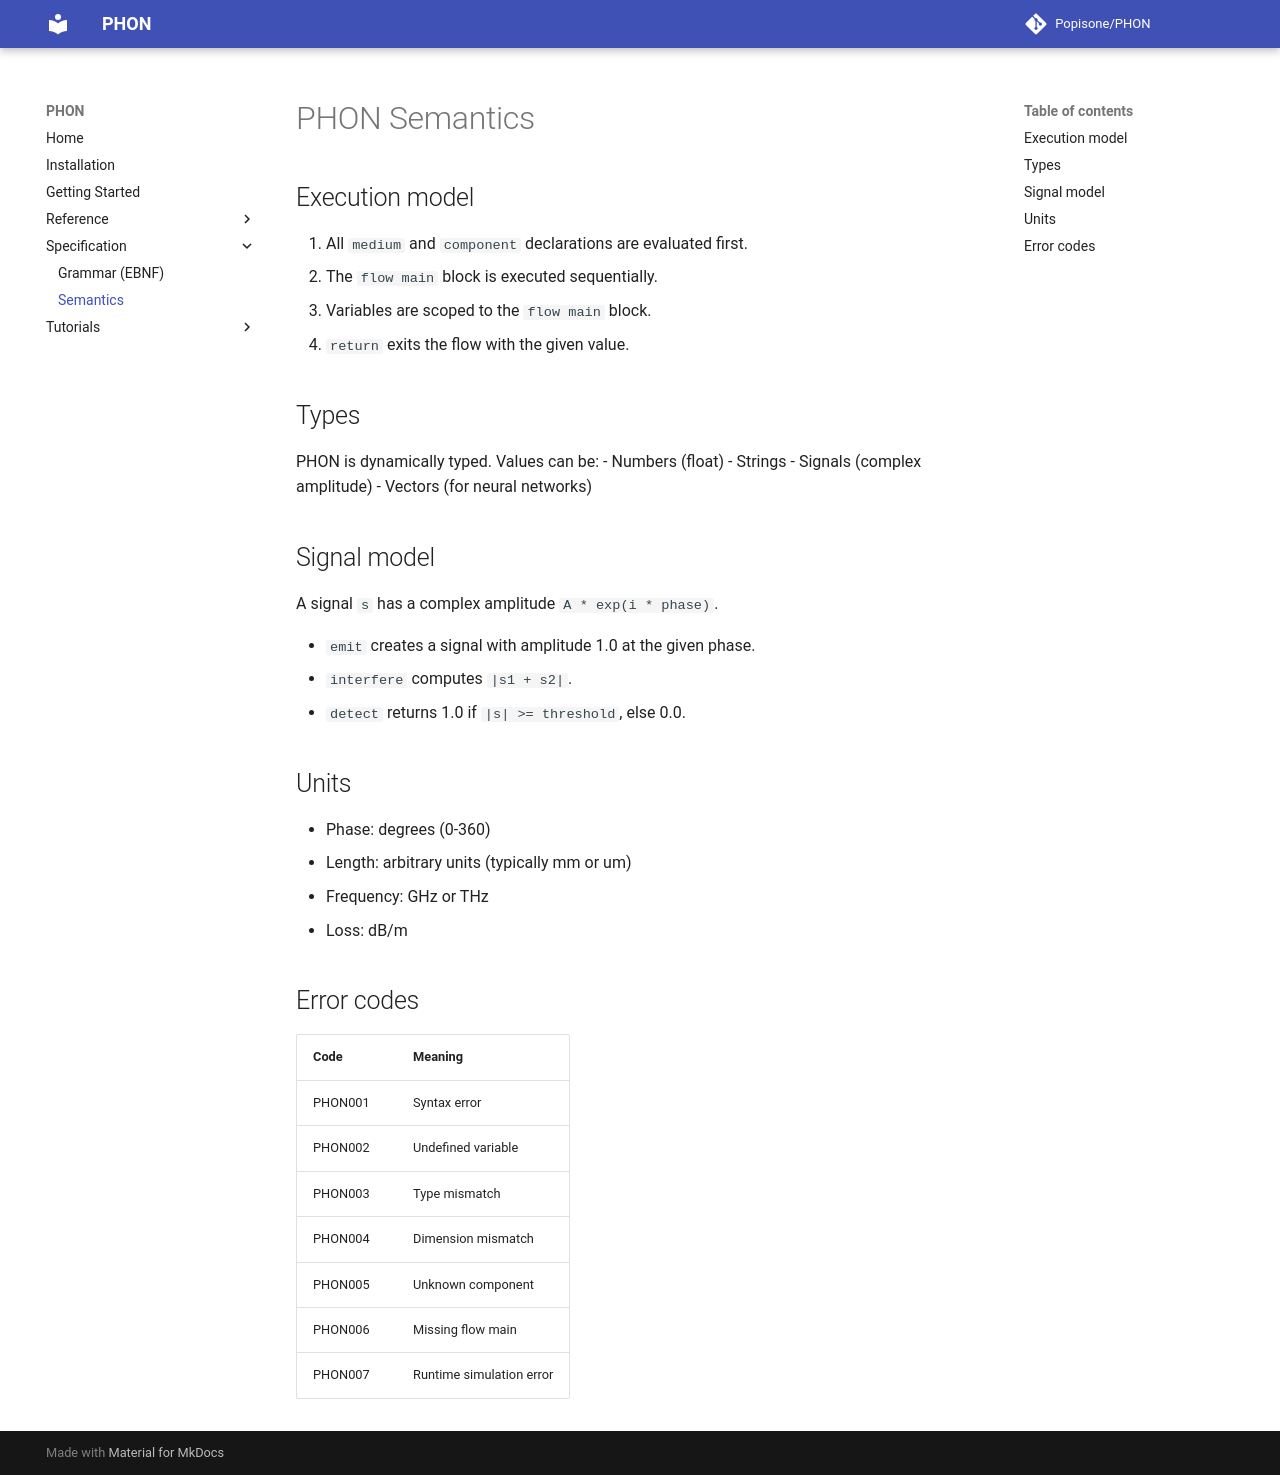

repository: Popisone/PHON · page: spec/semantics/index.html · generator: mkdocs

# PHON Semantics

## Execution model

1. All `medium` and `component` declarations are evaluated first.
2. The `flow main` block is executed sequentially.
3. Variables are scoped to the `flow main` block.
4. `return` exits the flow with the given value.

## Types

PHON is dynamically typed. Values can be:
- Numbers (float)
- Strings
- Signals (complex amplitude)
- Vectors (for neural networks)

## Signal model

A signal `s` has a complex amplitude `A * exp(i * phase)`.

- `emit` creates a signal with amplitude 1.0 at the given phase.
- `interfere` computes `|s1 + s2|`.
- `detect` returns 1.0 if `|s| >= threshold`, else 0.0.

## Units

- Phase: degrees (0-360)
- Length: arbitrary units (typically mm or um)
- Frequency: GHz or THz
- Loss: dB/m

## Error codes

| Code | Meaning |
|---|---|
| PHON001 | Syntax error |
| PHON002 | Undefined variable |
| PHON003 | Type mismatch |
| PHON004 | Dimension mismatch |
| PHON005 | Unknown component |
| PHON006 | Missing flow main |
| PHON007 | Runtime simulation error |
